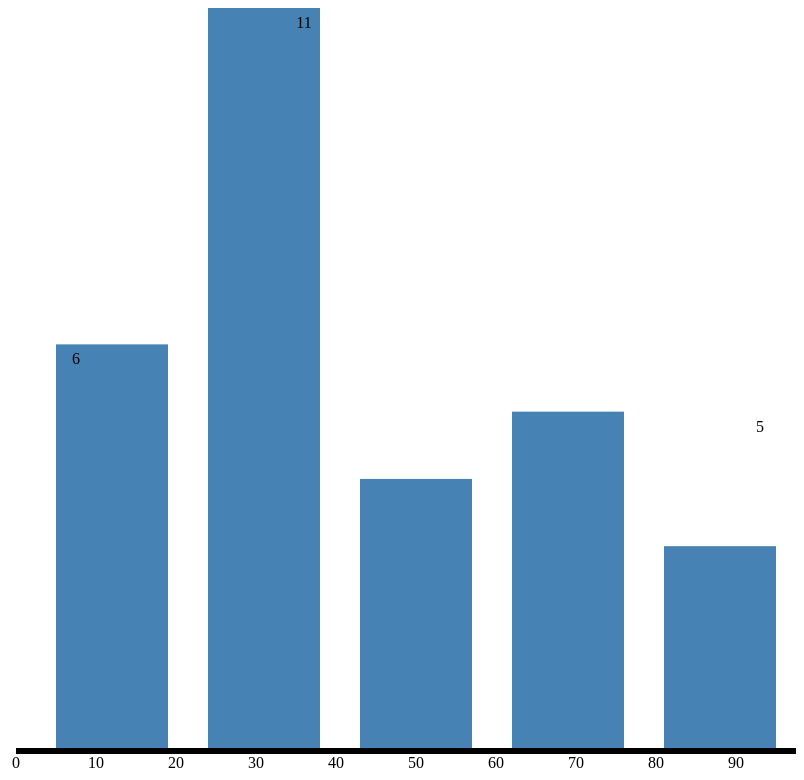
D3 v3 page, settled after 480 driven frames (8 s of simulated time); the page loaded 1 data file(s).



      var width =  800;
      var height = 740;
      var padding = 50;
      d3.csv('histogram.csv',function (error,data) {
      console.log(data);

      var map = data.map(function (d) { return parseInt(d.age)});
      console.log(map);

      var histogram = d3.layout.histogram()
          .bins(5)
          (map)

      var y = d3.scale.linear()
          .domain([0,d3.max(histogram.map(function (i) { return i.length;}))])
          .range([0,height]);

      var x = d3.scale.linear()
          .domain([0,d3.max(map)])
          .range([0,width]);

      var xAxis = d3.svg.axis()
          .scale(x)
          .orient("bottom");
      
      console.log(histogram);
      console.log(histogram.map(function(i) { return i.length;}));

      var canvas = d3.select("body").append('svg')
          .attr('width',width)
          .attr('height',height + padding)
          .append("g")
              .attr("transform","translate(20,0)");

      var group = canvas.append('g')
          .attr("transform","translate(0," + height +")")
          .call(xAxis);

      var bars = canvas.selectAll('.bar')
          .data(histogram)
          .enter()
          .append('g');

      bars.append('rect')
          .attr("x",function(d) { console.log(d);return x(d.x);})
          .attr("y",function(d) { return height - y(d.y);})
          .attr("fill","steelblue")
          .attr("width", function (d) { return x(d.dx -5);})
          .attr("height", function (d) { return y(d.y); });

      bars.append('text')
          .attr('x',function (d) { return x(d.x);})
          .attr('y',function (d) { return height - y(d.y);})
          .attr("dy","20px")
          .attr("dx",function (d) { return x(d.x)/2;})
          .attr("fill","black")
          .attr("text-anchor","middle")
          .text(function (d) { return d.y;});

      })
      
  

### data: histogram.csv
name, age
tom, 25
tom, 30
tom, 29
tom, 40
tom, 50
tom, 10
tom, 15
tom, 20
tom, 70
tom, 35
tom, 35
tom, 90
tom, 100
tom, 5
tom, 25
tom, 30
tom, 18
tom, 24
tom, 29
tom, 42
tom, 60
tom, 65
tom, 79
tom, 7
tom, 80
tom, 85
tom, 61
tom, 45
tom, 77